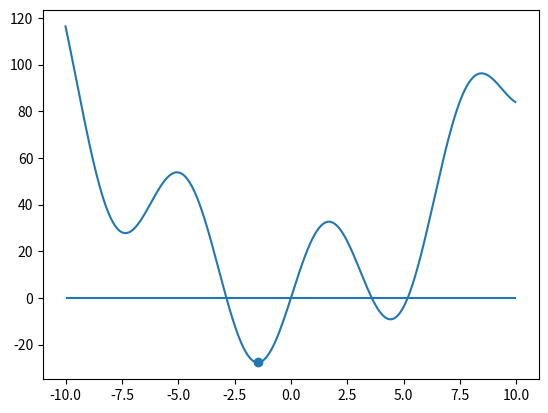

The matplotlib source for this figure: (Note: this script raises an exception after producing the figure.)
import numpy as np
import matplotlib.pyplot as plt
from scipy import optimize


def rosen(x):  # 二维的 Rosenbrock 函数
    return (1 - x[0]) ** 2 + 100 * (x[1] - x[0] * x[0]) ** 2


def plot():
    xx, yy = np.meshgrid(np.arange(-2, 2, 0.05),
                         np.arange(-2, 2, 0.05))
    zz = np.array([rosen(np.c_[xx.flatten(), yy.flatten()][i]) for i in range(xx.flatten().shape[0])]).reshape(xx.shape)
    axes = plt.figure().add_subplot(projection='3d')
    axes.plot_surface(xx, yy, zz)
    plt.show()


def jacobi(x):  # 雅可比矩阵（偏导）
    result = np.zeros(2)
    result[0] = 2 * (200 * x[0] ** 3 - 200 * x[0] * x[1] + x[0] - 1)
    result[1] = 200 * (x[1] - x[0] ** 2)
    return result


def hessian(x):  # Hij = (∂^2 f) / (∂xi * ∂xj)  黑塞矩阵
    pass


x0 = np.random.rand(2) * 2
"""
https://blog.csdn.net/jiang425776024/article/details/87885969
https://docs.scipy.org/doc/scipy/reference/tutorial/optimize.html#nelder-mead-simplex-algorithm-method-nelder-mead
http://liao.cpython.org/scipytutorial05/
minimize的各种method
无约束
    Nelder-Mead
        method='Nelder-Mead'
        单纯形
        Nelder-Mead算法主要应用于求解一些非线性、导函数未知的最大值或最小值问题
        若函数有n个变量，则数据集合（simplex）需要构建n+1个元素。利用这n+1个元素，不停地替换掉函数值最大（小）的元素，同时维护更新中心点的值，
        当最终的函数值满足容忍条件时即可得出近似解的结果
    BFGS
        method='BFGS'
        一种拟牛顿法，指用BFGS矩阵作为拟牛顿法中的对称正定迭代矩阵的方法
        由于BFGS法对一维搜索的精度要求不高，并且由迭代产生的BFGS矩阵不易变为奇异矩阵，因而BFGS法比DFP法在计算中具有更好的数值稳定性
    Newton-Conjugate Gradient
        method='Newton-CG'
        “共轭梯度法”是一种特殊的“共轭方向法”。既然叫共轭梯度法，它与梯度必然是有关系的。
        共轭方向法与梯度也有关系——共轭方向法利用了目标函数的梯度信息（梯度与方向的积满足“下降”条件）。共轭梯度法与此关系有所区别：
        用当前点的负梯度方向，与前面的搜索方向进行共轭化，以得到新的搜索方向
约束
    SLSQP
        method='method='SLSQP'
        Sequential Least SQuares Programming
        
    
"""
# plot()
print('单纯形法\n')
print(optimize.minimize(rosen, x0, method='Nelder-Mead'))

print('\n拟牛顿法：BFGS\n')
print(optimize.minimize(rosen, x0, method='BFGS', jac=jacobi))

print('\n牛顿法：Newton-CG\n')
print(optimize.minimize(rosen, x0, method='Newton-CG', jac=jacobi))  # 还得传一个hessian 矩阵，但我没看明白


def func(x):  # 2x^2 + 3y^2
    return 2 * x[0] ** 2 + 3 * x[1] ** 2


def dFunc(x):
    return [4 * x[0], 6 * x[1]]


con1 = {'type': 'eq',  # x-y + 1= 0
        'fun': lambda x: x[0] - x[1] + 1}
con2 = {'type': 'ineq',
        'fun': lambda x: x[1] - 2}  # y -2 >= 0
cons = [con1, con2]

print('\nSLSQP 动态规划\n')
print(optimize.minimize(func, np.array([-1.0, 2.0]), jac=dFunc, constraints=cons, method='SLSQP'))

print('\n单变量函数最小化 暴力\n')
print(optimize.minimize_scalar(lambda x: (x - 2) * (x + 1) ** 2, method='brent'))


def func1(x):
    return x ** 2 + 30 * np.sin(x)


print('\n局部极小值, -5, 0\n')
print(optimize.minimize_scalar(func1, method='bounded', bounds=(-5, 0)))

print('\n局部极小值, 0, 5\n')
print(optimize.minimize_scalar(func1, method='bounded', bounds=(0, 5)))

print('\n局部极小值, -5, 5\n')
print(optimize.minimize_scalar(func1, method='bounded', bounds=(-5, 5)))

print('\n求根\n')
print(optimize.root(func1, np.array([0, -3.5, 3, 5])))
# method='Krylov'适合变量较多的方程(组)的求根，速度要比method='hybr'(root函数默认求根方式)快，
# 原因是root函数求根时设置method='Krylov'，其内部使用了雅克比迭代法求根


def plot1():  # numpy 的一套数据类型转的真乱套，三个函数，三种get x的方法，令人折服
    x_ = np.arange(-10, 10, 0.05)
    min_global = optimize.brute(func1, ([-10, 10, 0.1], ))
    min_local = optimize.fminbound(func1, 0, 10)
    root = optimize.root(func1, np.array([0, -3.5, 3, 5]))  # <- 你预估的零点
    plt.plot(x_, func1(x_))
    plt.hlines(0, -10, 10)
    plt.scatter(min_global[0], func1(min_global[0]), label='global min')
    plt.scatter(min_local, func1(np.float(min_local.item())), label='local min')
    plt.scatter(root.x, func1(root.x), label='roots')
    plt.legend(loc='best')
    plt.show()


plot1()
